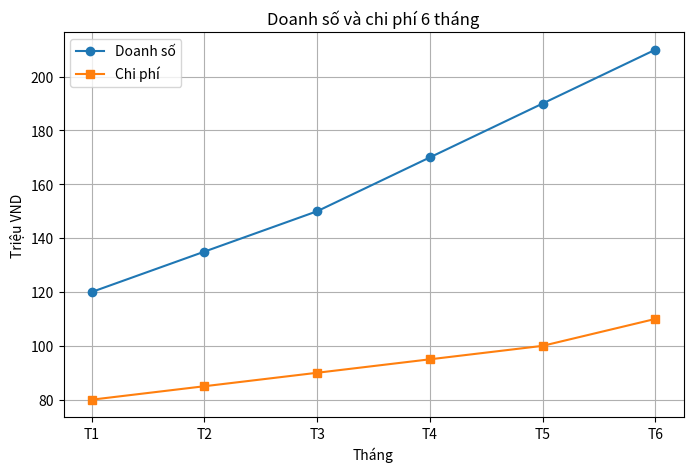
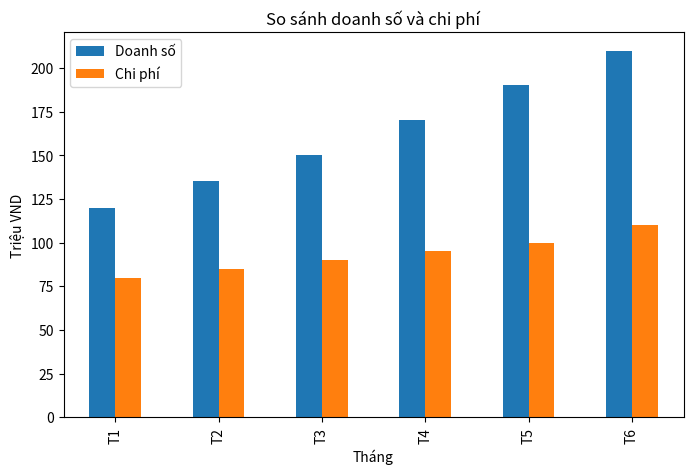

Generate these figures, in order, with matplotlib:
# bai12_7.py
import pandas as pd
import matplotlib.pyplot as plt

# Tạo DataFrame
df = pd.DataFrame({
    'Tháng': ['T1','T2','T3','T4','T5','T6'],
    'Doanh số': [120, 135, 150, 170, 190, 210],
    'Chi phí': [80, 85, 90, 95, 100, 110]
})

# Vẽ đường
plt.figure(figsize=(8,5))
plt.plot(df['Tháng'], df['Doanh số'], marker='o', label='Doanh số')
plt.plot(df['Tháng'], df['Chi phí'], marker='s', label='Chi phí')
plt.xlabel('Tháng')
plt.ylabel('Triệu VND')
plt.title('Doanh số và chi phí 6 tháng')
plt.legend()
plt.grid(True)
plt.show()

# Vẽ cột nhóm (dùng pandas plot)
df.plot(x='Tháng', kind='bar', stacked=False, figsize=(8,5))
plt.title('So sánh doanh số và chi phí')
plt.ylabel('Triệu VND')
plt.show()
